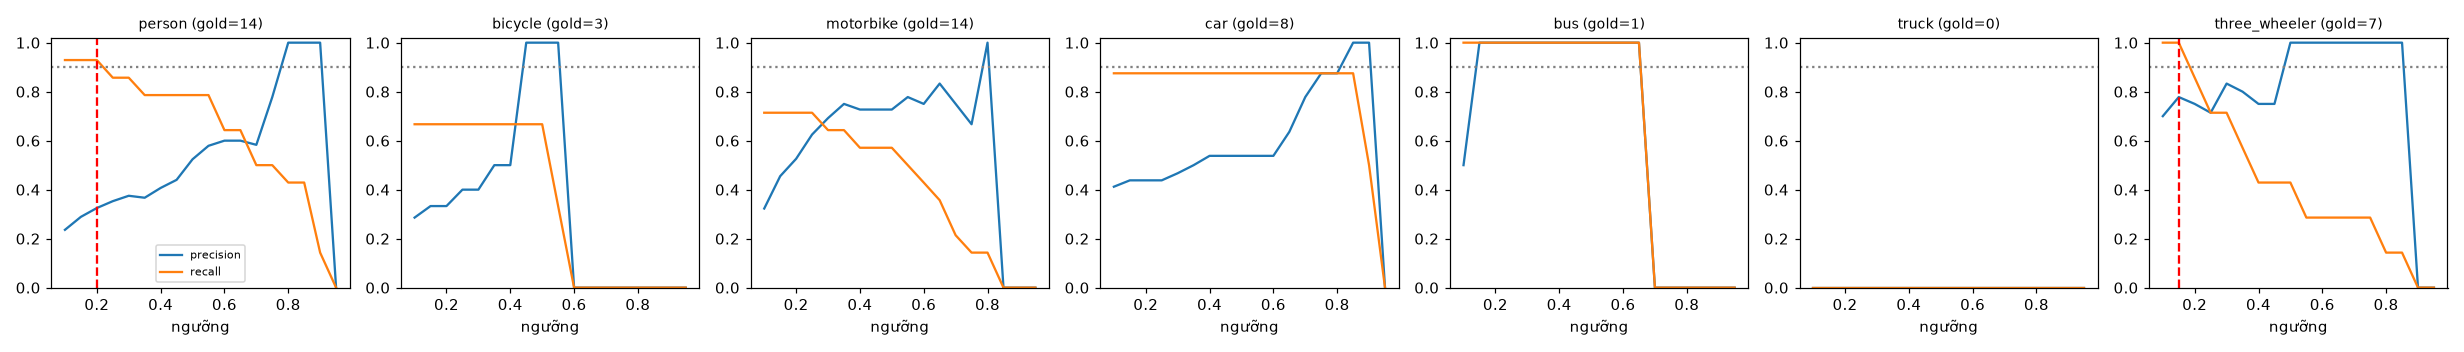

The file beside this chart, header and first rows:
class, thr, tp, fp, fn, precision, recall, f1, n_gold
person, 0.1, 13, 42, 1, 0.236, 0.929, 0.377, 14
person, 0.15, 13, 32, 1, 0.289, 0.929, 0.441, 14
person, 0.2, 13, 27, 1, 0.325, 0.929, 0.481, 14
person, 0.25, 12, 22, 2, 0.353, 0.857, 0.5, 14
person, 0.3, 12, 20, 2, 0.375, 0.857, 0.522, 14
person, 0.35, 11, 19, 3, 0.367, 0.786, 0.5, 14
person, 0.4, 11, 16, 3, 0.407, 0.786, 0.537, 14
person, 0.45, 11, 14, 3, 0.44, 0.786, 0.564, 14
person, 0.5, 11, 10, 3, 0.524, 0.786, 0.629, 14
person, 0.55, 11, 8, 3, 0.579, 0.786, 0.667, 14
person, 0.6, 9, 6, 5, 0.6, 0.643, 0.621, 14
person, 0.65, 9, 6, 5, 0.6, 0.643, 0.621, 14
person, 0.7, 7, 5, 7, 0.583, 0.5, 0.538, 14
person, 0.75, 7, 2, 7, 0.778, 0.5, 0.609, 14
person, 0.8, 6, 0, 8, 1.0, 0.429, 0.6, 14
person, 0.85, 6, 0, 8, 1.0, 0.429, 0.6, 14
person, 0.9, 2, 0, 12, 1.0, 0.143, 0.25, 14
person, 0.95, 0, 0, 14, 0.0, 0.0, 0.0, 14
bicycle, 0.1, 2, 5, 1, 0.286, 0.667, 0.4, 3
bicycle, 0.15, 2, 4, 1, 0.333, 0.667, 0.444, 3
bicycle, 0.2, 2, 4, 1, 0.333, 0.667, 0.444, 3
bicycle, 0.25, 2, 3, 1, 0.4, 0.667, 0.5, 3
bicycle, 0.3, 2, 3, 1, 0.4, 0.667, 0.5, 3
bicycle, 0.35, 2, 2, 1, 0.5, 0.667, 0.571, 3
bicycle, 0.4, 2, 2, 1, 0.5, 0.667, 0.571, 3
bicycle, 0.45, 2, 0, 1, 1.0, 0.667, 0.8, 3
bicycle, 0.5, 2, 0, 1, 1.0, 0.667, 0.8, 3
bicycle, 0.55, 1, 0, 2, 1.0, 0.333, 0.5, 3
bicycle, 0.6, 0, 0, 3, 0.0, 0.0, 0.0, 3
bicycle, 0.65, 0, 0, 3, 0.0, 0.0, 0.0, 3
bicycle, 0.7, 0, 0, 3, 0.0, 0.0, 0.0, 3
bicycle, 0.75, 0, 0, 3, 0.0, 0.0, 0.0, 3
bicycle, 0.8, 0, 0, 3, 0.0, 0.0, 0.0, 3
bicycle, 0.85, 0, 0, 3, 0.0, 0.0, 0.0, 3
bicycle, 0.9, 0, 0, 3, 0.0, 0.0, 0.0, 3
bicycle, 0.95, 0, 0, 3, 0.0, 0.0, 0.0, 3
motorbike, 0.1, 10, 21, 4, 0.323, 0.714, 0.444, 14
motorbike, 0.15, 10, 12, 4, 0.455, 0.714, 0.556, 14
motorbike, 0.2, 10, 9, 4, 0.526, 0.714, 0.606, 14
motorbike, 0.25, 10, 6, 4, 0.625, 0.714, 0.667, 14
motorbike, 0.3, 9, 4, 5, 0.692, 0.643, 0.667, 14
motorbike, 0.35, 9, 3, 5, 0.75, 0.643, 0.692, 14
motorbike, 0.4, 8, 3, 6, 0.727, 0.571, 0.64, 14
motorbike, 0.45, 8, 3, 6, 0.727, 0.571, 0.64, 14
motorbike, 0.5, 8, 3, 6, 0.727, 0.571, 0.64, 14
motorbike, 0.55, 7, 2, 7, 0.778, 0.5, 0.609, 14
motorbike, 0.6, 6, 2, 8, 0.75, 0.429, 0.545, 14
motorbike, 0.65, 5, 1, 9, 0.833, 0.357, 0.5, 14
motorbike, 0.7, 3, 1, 11, 0.75, 0.214, 0.333, 14
motorbike, 0.75, 2, 1, 12, 0.667, 0.143, 0.235, 14
motorbike, 0.8, 2, 0, 12, 1.0, 0.143, 0.25, 14
motorbike, 0.85, 0, 0, 14, 0.0, 0.0, 0.0, 14
motorbike, 0.9, 0, 0, 14, 0.0, 0.0, 0.0, 14
motorbike, 0.95, 0, 0, 14, 0.0, 0.0, 0.0, 14
car, 0.1, 7, 10, 1, 0.412, 0.875, 0.56, 8
car, 0.15, 7, 9, 1, 0.438, 0.875, 0.583, 8
car, 0.2, 7, 9, 1, 0.438, 0.875, 0.583, 8
car, 0.25, 7, 9, 1, 0.438, 0.875, 0.583, 8
car, 0.3, 7, 8, 1, 0.467, 0.875, 0.609, 8
car, 0.35, 7, 7, 1, 0.5, 0.875, 0.636, 8
... 66 more rows
